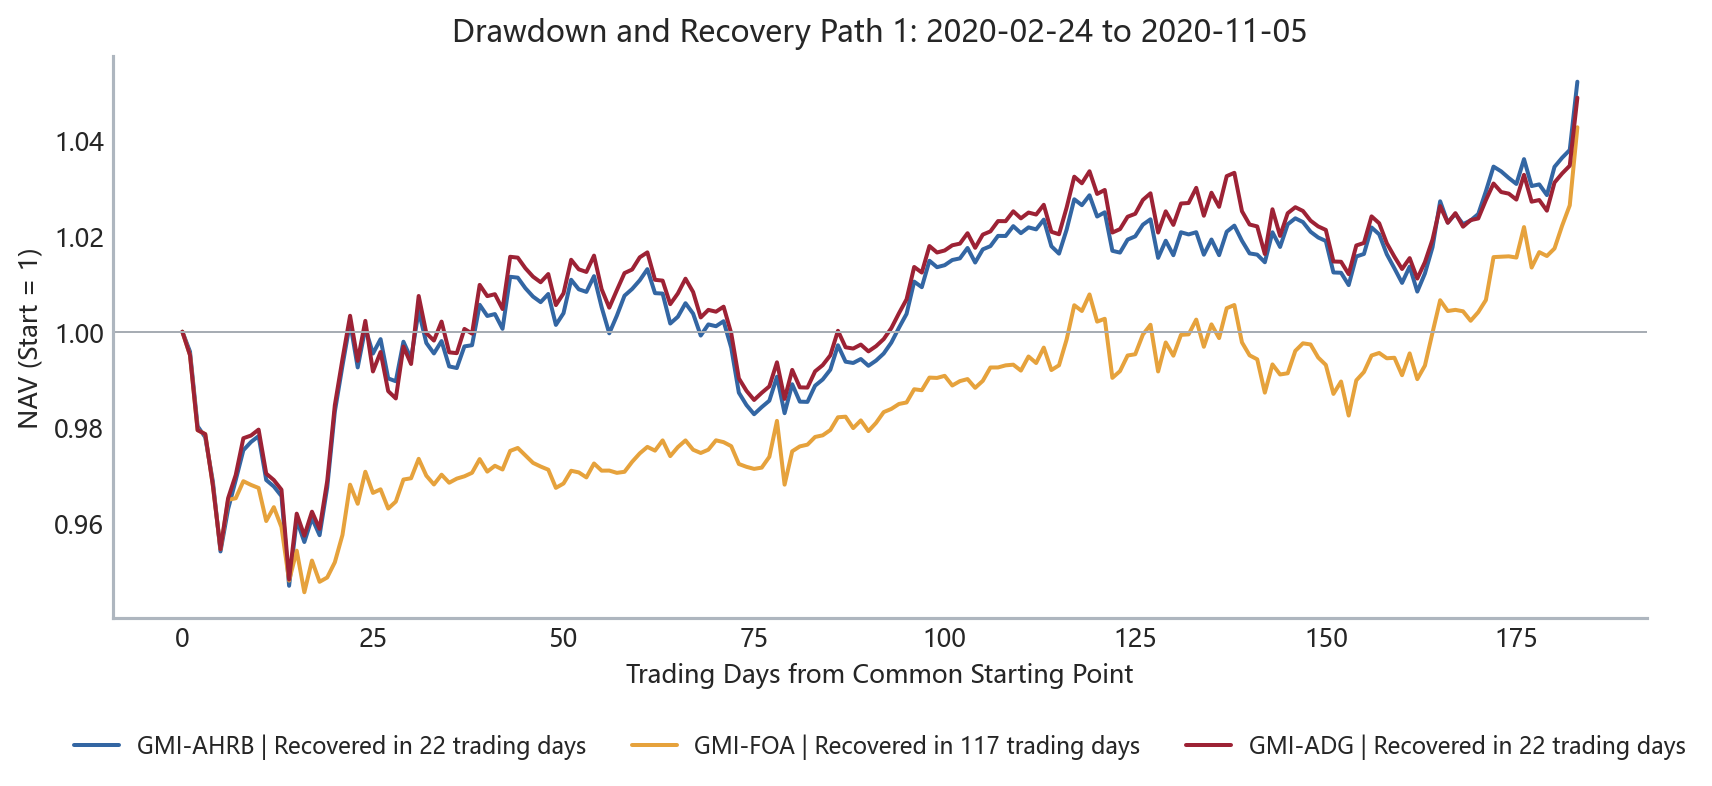

The data file committed next to this chart (first rows):
From common starting date, Global Momentum Adaptive Hierarchical Ri…, Global Momentum Fixed Offensive Allocati…, Global Momentum Adaptive Defense and Gro…
0, 1.0, 1.0, 1.0
1, 0.9958, 0.9951, 0.9951
2, 0.9803, 0.9795, 0.9795
3, 0.978, 0.9786, 0.9786
4, 0.9688, 0.9679, 0.9679
5, 0.9541, 0.9546, 0.9546
6, 0.963, 0.9649, 0.9653
7, 0.969, 0.9652, 0.9701
8, 0.9753, 0.9688, 0.9778
9, 0.977, 0.968, 0.9783
10, 0.9782, 0.9674, 0.9796
11, 0.9691, 0.9605, 0.9704
12, 0.9677, 0.9634, 0.969
13, 0.9657, 0.9592, 0.967
14, 0.947, 0.9481, 0.9483
15, 0.9607, 0.9543, 0.962
16, 0.9561, 0.9456, 0.9574
17, 0.9611, 0.9522, 0.9624
18, 0.9575, 0.9478, 0.9589
19, 0.9675, 0.9487, 0.9688
20, 0.9833, 0.9519, 0.9847
21, 0.9929, 0.9576, 0.9943
22, 1.002, 0.9681, 1.003
23, 0.9926, 0.9641, 0.9939
24, 1.001, 0.9708, 1.002
25, 0.9954, 0.9664, 0.9917
26, 0.9985, 0.9671, 0.9958
27, 0.9903, 0.9631, 0.9876
28, 0.9897, 0.9646, 0.9861
29, 0.9979, 0.9692, 0.9969
30, 0.9943, 0.9694, 0.9933
31, 1.004, 0.9735, 1.007
32, 0.9977, 0.97, 0.9997
33, 0.9955, 0.9681, 0.9982
34, 0.998, 0.9702, 1.002
35, 0.9928, 0.9685, 0.9957
36, 0.9924, 0.9693, 0.9955
37, 0.9969, 0.9698, 1.001
38, 0.9972, 0.9706, 0.9996
39, 1.006, 0.9734, 1.01
40, 1.003, 0.9708, 1.007
41, 1.004, 0.972, 1.008
42, 1.001, 0.9712, 1.005
43, 1.011, 0.9751, 1.016
44, 1.011, 0.9757, 1.015
45, 1.009, 0.9742, 1.013
46, 1.007, 0.9726, 1.011
47, 1.006, 0.9719, 1.01
48, 1.008, 0.9712, 1.012
49, 1.001, 0.9674, 1.006
50, 1.004, 0.9683, 1.008
51, 1.011, 0.971, 1.015
52, 1.009, 0.9706, 1.013
53, 1.008, 0.9696, 1.012
54, 1.012, 0.9725, 1.016
55, 1.005, 0.971, 1.009
56, 0.9997, 0.971, 1.005
57, 1.003, 0.9705, 1.009
58, 1.008, 0.9708, 1.012
59, 1.009, 0.9729, 1.013
... 124 more rows
